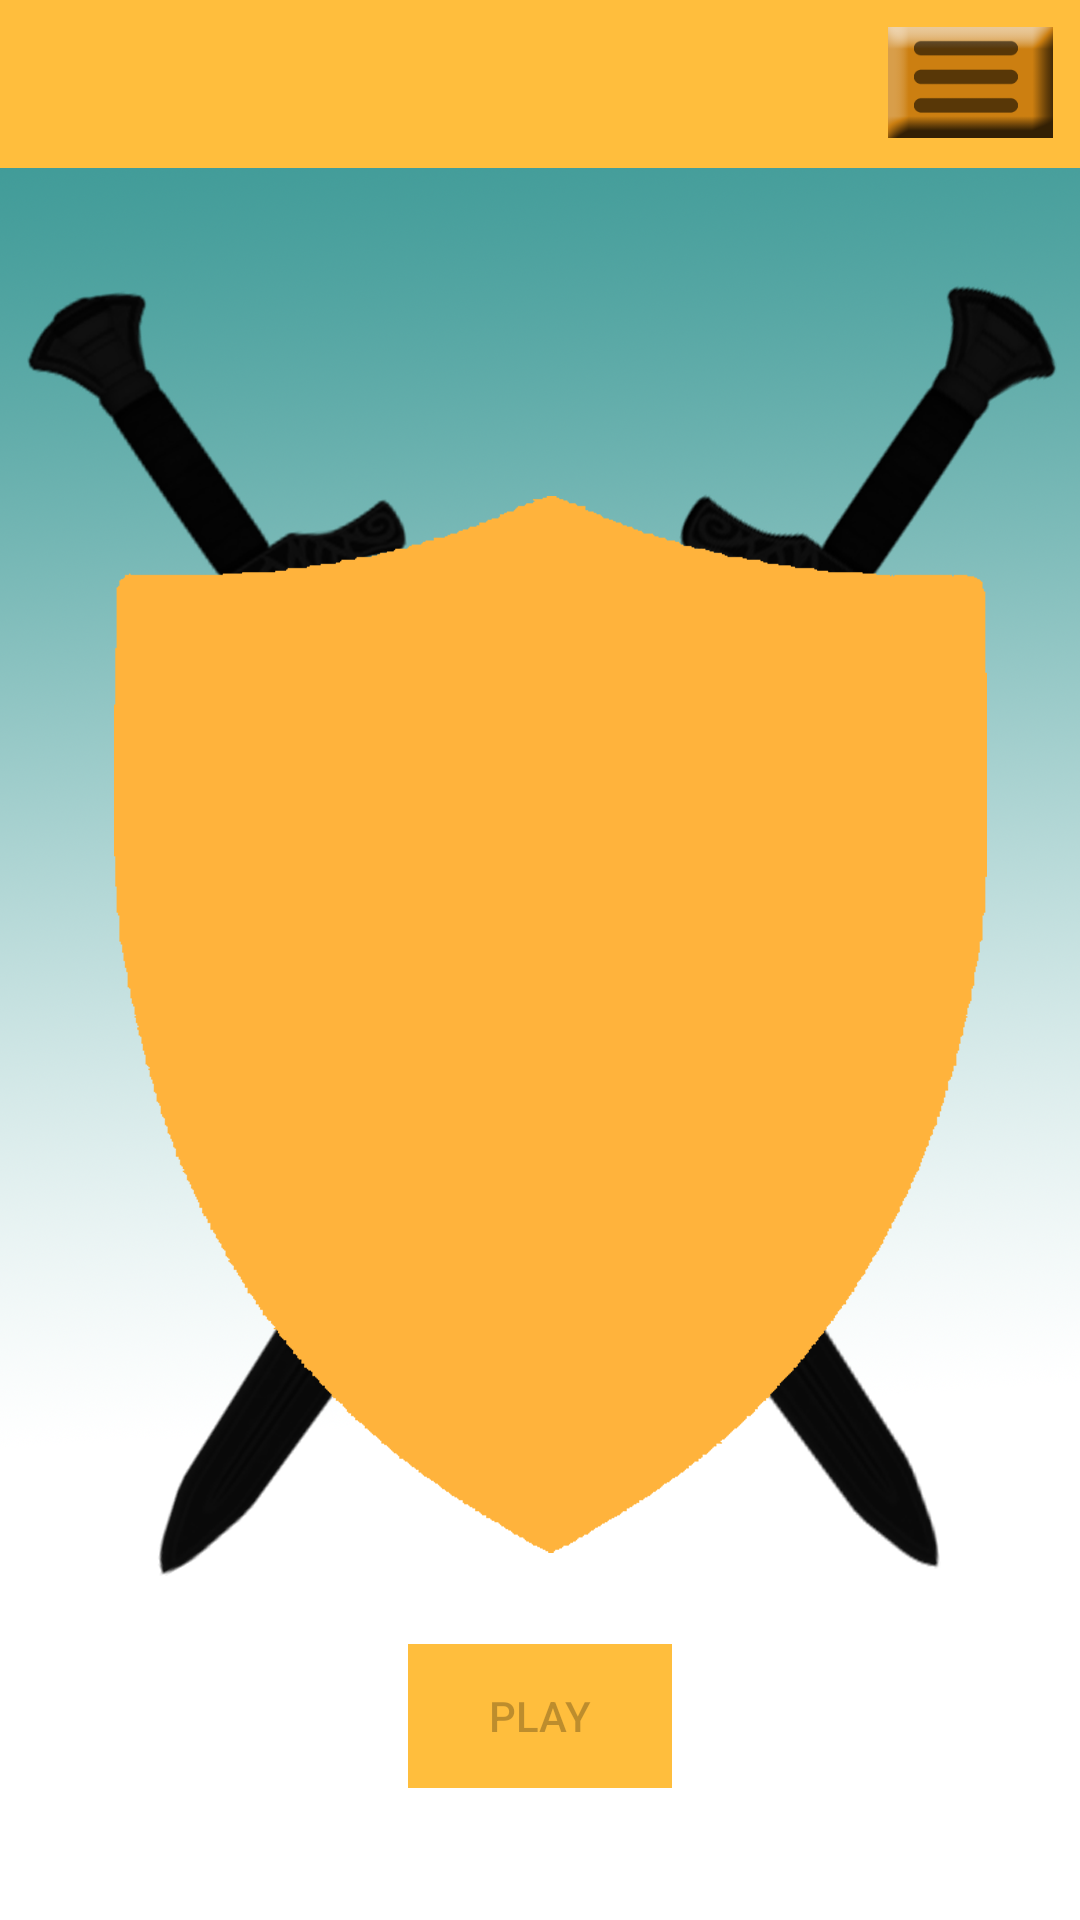

The Android layout XML behind this screen, and the referenced resources:
<!-- AndroidManifest.xml: application theme AppTheme.AppBarOverlay -->
<!-- res/layout/competition.xml -->
<?xml version="1.0" encoding="utf-8"?>
<RelativeLayout
    xmlns:android="http://schemas.android.com/apk/res/android"
    xmlns:ads="http://schemas.android.com/apk/res-auto"
    android:layout_width="fill_parent"
    android:layout_height="fill_parent"
    android:background="@drawable/background"
    android:orientation="vertical"
    android:keepScreenOn="true"
    android:id="@+id/competition">
    <include layout="@layout/app_bar"
        android:id="@+id/app_bar" />
    <ImageButton
        android:layout_width="55dp"
        android:layout_height="37dp"
        android:id="@+id/menu_button"
        android:background="@drawable/menue_action"
        android:onClick="menu"
        android:layout_alignParentTop="true"
        android:layout_alignParentRight="true"
        android:layout_alignParentEnd="true"
        android:layout_marginRight="9dp"
        android:layout_marginTop="9dp" />

    <ImageView
        android:layout_width="500dp"
        android:layout_height="wrap_content"
        android:id="@+id/imageView"
        android:background="@drawable/arms"
        android:layout_alignParentTop="true"
        android:layout_alignParentLeft="true"
        android:layout_alignParentStart="true"
        android:layout_alignParentBottom="true" />

    <Button
        android:layout_width="wrap_content"
        android:layout_height="wrap_content"
        android:text="Play"
        android:id="@+id/button"
        android:layout_alignParentBottom="true"
        android:layout_centerHorizontal="true"
        android:layout_marginBottom="44dp"
        android:clickable="false"
        android:enabled="false"
        android:background="#ffbe3d" />
</RelativeLayout>
<!-- res/layout/app_bar.xml (included above) -->
<?xml version="1.0" encoding="utf-8"?>
<android.support.v7.widget.Toolbar xmlns:android="http://schemas.android.com/apk/res/android"
    xmlns:app="http://schemas.android.com/apk/res-auto"
    android:layout_width="match_parent"
    android:id = "@+id/app_bar_act"
    android:layout_height="wrap_content"
    android:background="#ffbe3d"
    android:textAlignment="viewEnd">
</android.support.v7.widget.Toolbar>
<!-- resources referenced by this layout -->
<resources>
  <!-- drawable arms: png bitmap (drawable-mdpi, 103779 bytes) -->
  <!-- drawable background: png bitmap (drawable-hdpi, 158742 bytes) -->
  <!-- drawable menue_action (drawable-mdpi) -->
  <?xml version="1.0" encoding="utf-8"?>
  <selector xmlns:android="http://schemas.android.com/apk/res/android">
      <item android:drawable="@drawable/menue_clicked" android:state_pressed="true"/>
      <item android:drawable="@drawable/menue"/>
  </selector>
  <style name="AppTheme.AppBarOverlay" parent="Theme.AppCompat.Light.NoActionBar" />
  <!-- drawable menue_clicked: png bitmap (drawable-hdpi, 2243 bytes) -->
  <!-- drawable menue: png bitmap (drawable-hdpi, 2630 bytes) -->
</resources>
